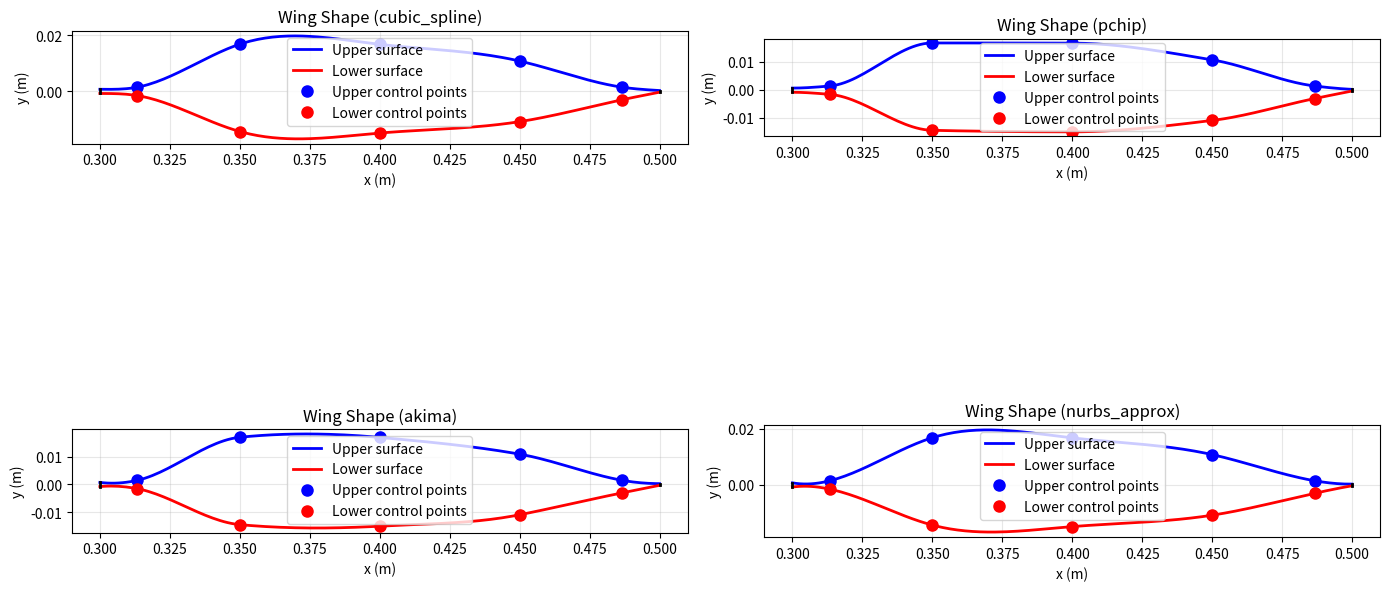

Generate this figure with matplotlib:
"""
Wing Shape Optimization Module for CFD Analysis
Implements parametric wing generation with multiple interpolation methods
and optimization for lift-to-drag ratio maximization.
"""

import numpy as np
import matplotlib.pyplot as plt
from scipy.interpolate import CubicSpline, PchipInterpolator, Akima1DInterpolator, make_interp_spline
from scipy.spatial.distance import cdist
from scipy.optimize import minimize, differential_evolution
import warnings

class Wing:
    """
    Parametric wing shape generator with multiple interpolation methods.
    Defines upper and lower surfaces separately for aerodynamic optimization.
    """

    def __init__(self, chord_length=0.2, n_control_points=5,
                 interpolation_method='pchip', max_thickness=0.15):
        """
        Initialize wing shape generator.

        Parameters:
        -----------
        chord_length : float
            Length of the wing chord (m)
        n_control_points : int
            Number of intermediate control points (hyperparameter to tune)
            Range typically 4-7 for good shape control
        interpolation_method : str
            'cubic_spline', 'pchip', 'akima', 'nurbs_approx'
        max_thickness : float
            Maximum thickness as fraction of chord length (constraint)
        """
        self.chord_length = chord_length
        self.n_control_points = n_control_points
        self.interpolation_method = interpolation_method
        self.max_thickness = max_thickness

        # Wing position in domain
        self.x_start = 0.3  # Start position in domain
        self.y_center = 0.0  # Centerline position

        # Shape parameters (these will be optimized)
        self.upper_heights = None
        self.lower_heights = None

        # Generated wing points
        self.upper_surface = None
        self.lower_surface = None
        self.all_points = None

    def set_shape_parameters(self, upper_heights, lower_heights):
        """
        Set the control point heights for upper and lower surfaces.

        Parameters:
        -----------
        upper_heights : array-like
            Heights of control points for upper surface (positive)
        lower_heights : array-like
            Heights of control points for lower surface (negative)
        """
        self.upper_heights = np.array(upper_heights)
        self.lower_heights = np.array(lower_heights)

        # Enforce constraints
        self._enforce_constraints()

    def _enforce_constraints(self):
        """Apply physical constraints to wing shape."""
        # Upper surface must be positive and below max_thickness
        self.upper_heights = np.clip(self.upper_heights,
                                     0.01 * self.max_thickness,
                                     self.max_thickness)

        # Lower surface must be negative and above -max_thickness
        self.lower_heights = np.clip(self.lower_heights,
                                     -self.max_thickness,
                                     -0.01 * self.max_thickness)

        # Enforce leading and trailing edge to be near zero (thin edges)
        # This is critical for realistic airfoils

    def generate_shape(self, n_points=100):
        """
        Generate wing surface coordinates using selected interpolation method.

        Parameters:
        -----------
        n_points : int
            Number of points to generate on each surface

        Returns:
        --------
        upper_surface, lower_surface : tuple of arrays
            (x, y) coordinates for upper and lower surfaces
        """
        # X positions for control points (distributed along chord)
        # Use cosine spacing for better resolution near leading/trailing edges
        control_x = self._cosine_spacing(self.n_control_points)

        # Add leading edge (0) and trailing edge (1)
        control_x_upper = np.concatenate([[0], control_x, [1]])
        control_x_lower = np.concatenate([[0], control_x, [1]])

        # Heights including leading and trailing edges (both ~0)
        upper_y = np.concatenate([[0.005 * self.max_thickness],
                                  self.upper_heights,
                                  [0.002 * self.max_thickness]])
        lower_y = np.concatenate([[-0.005 * self.max_thickness],
                                  self.lower_heights,
                                  [-0.002 * self.max_thickness]])

        # Generate interpolation points
        x_fine = np.linspace(0, 1, n_points)

        # Apply selected interpolation method
        if self.interpolation_method == 'cubic_spline':
            upper_interpolator = CubicSpline(control_x_upper, upper_y, bc_type='natural')
            lower_interpolator = CubicSpline(control_x_lower, lower_y, bc_type='natural')

        elif self.interpolation_method == 'pchip':
            # PCHIP: Preserves monotonicity, prevents overshooting
            upper_interpolator = PchipInterpolator(control_x_upper, upper_y)
            lower_interpolator = PchipInterpolator(control_x_lower, lower_y)

        elif self.interpolation_method == 'akima':
            # Akima: Less oscillatory than cubic spline
            upper_interpolator = Akima1DInterpolator(control_x_upper, upper_y)
            lower_interpolator = Akima1DInterpolator(control_x_lower, lower_y)

        elif self.interpolation_method == 'nurbs_approx':
            # B-spline approximation (similar to NURBS without weights)
            k = min(3, len(control_x_upper) - 1)  # Spline degree
            upper_interpolator = make_interp_spline(control_x_upper, upper_y, k=k)
            lower_interpolator = make_interp_spline(control_x_lower, lower_y, k=k)
        else:
            raise ValueError(f"Unknown interpolation method: {self.interpolation_method}")

        # Generate surfaces
        y_upper = upper_interpolator(x_fine)
        y_lower = lower_interpolator(x_fine)

        # Convert to absolute coordinates
        x_abs = self.x_start + x_fine * self.chord_length
        y_upper_abs = self.y_center + y_upper
        y_lower_abs = self.y_center + y_lower

        self.upper_surface = np.column_stack([x_abs, y_upper_abs])
        self.lower_surface = np.column_stack([x_abs, y_lower_abs])

        # Combine all points (useful for masking)
        self.all_points = np.vstack([self.upper_surface,
                                     np.flipud(self.lower_surface)])

        return self.upper_surface, self.lower_surface

    def _cosine_spacing(self, n):
        """
        Generate cosine-spaced points between 0 and 1.
        Provides better resolution near leading/trailing edges.
        Excludes endpoints (0 and 1) as they are added separately.
        """
        if n <= 0:
            return np.array([])
        theta = np.linspace(0, np.pi, n + 2)[1:-1]  # Exclude endpoints
        return 0.5 * (1 - np.cos(theta))

    def get_mask(self, X, Y):
        """
        Create boolean mask for points inside the wing.
        Uses point-in-polygon test for arbitrary wing shapes.

        Parameters:
        -----------
        X, Y : 2D arrays
            Meshgrid coordinates of the domain

        Returns:
        --------
        mask : 2D boolean array
            True for points inside wing
        """
        if self.all_points is None:
            raise ValueError("Must call generate_shape() first")

        # Flatten grid points
        points = np.column_stack([X.ravel(), Y.ravel()])

        # Point-in-polygon test using winding number algorithm
        mask_flat = self._points_in_polygon(points, self.all_points)

        return mask_flat.reshape(X.shape)

    def _points_in_polygon(self, points, polygon):
        """
        Test if points are inside a polygon using ray casting.
        """
        from matplotlib.path import Path
        path = Path(polygon)
        return path.contains_points(points)

    def get_boundary_points(self, X, Y, influence_distance=None):
        """
        Find grid points near wing surface for no-slip boundary condition.

        Parameters:
        -----------
        X, Y : 2D arrays
            Meshgrid coordinates
        influence_distance : float
            Distance threshold for boundary influence (default: 2 * grid spacing)

        Returns:
        --------
        boundary_mask : 2D boolean array
            True for points near wing surface
        influence_sections : list of arrays
            For each boundary point, indices of wing surface points influencing it
        """
        if self.all_points is None:
            raise ValueError("Must call generate_shape() first")

        # Estimate grid spacing
        dx = X[0, 1] - X[0, 0]
        dy = Y[1, 0] - Y[0, 0]

        if influence_distance is None:
            influence_distance = 2 * max(dx, dy)

        # Get all grid points
        grid_points = np.column_stack([X.ravel(), Y.ravel()])

        # Compute distances from each grid point to all wing points
        distances = cdist(grid_points, self.all_points)

        # Find nearest wing point for each grid point
        min_distances = np.min(distances, axis=1)
        nearest_wing_idx = np.argmin(distances, axis=1)

        # Boundary points are those within influence_distance of wing
        boundary_mask_flat = min_distances <= influence_distance

        # Exclude points inside the wing
        wing_mask = self.get_mask(X, Y).ravel()
        boundary_mask_flat = boundary_mask_flat & ~wing_mask

        boundary_mask = boundary_mask_flat.reshape(X.shape)

        # For each boundary point, find all wing points within influence distance
        influence_sections = []
        for i, is_boundary in enumerate(boundary_mask_flat):
            if is_boundary:
                # Find all wing points within influence distance
                influenced_by = np.where(distances[i, :] <= influence_distance)[0]
                influence_sections.append(influenced_by)
            else:
                influence_sections.append(np.array([]))

        return boundary_mask, influence_sections

    def apply_no_slip(self, system):
        """
        Apply no-slip boundary condition to the CFD system.

        Parameters:
        -----------
        system : System object
            CFD system from CFD.py
        """
        # Get wing interior mask
        # Note: system.X, system.Y have shape (ny, nx) from meshgrid
        # but system.u, system.v, system.p have shape (nx, ny)
        # So we need to transpose the mask
        wing_mask = self.get_mask(system.X, system.Y)  # Shape: (ny, nx)
        wing_mask_T = wing_mask.T  # Transpose to (nx, ny)

        # Set velocities to zero inside wing
        system.u[wing_mask_T] = 0.0
        system.v[wing_mask_T] = 0.0

        # Get boundary points and apply no-slip
        boundary_mask, _ = self.get_boundary_points(system.X, system.Y)
        boundary_mask_T = boundary_mask.T  # Transpose to match field shape
        system.u[boundary_mask_T] = 0.0
        system.v[boundary_mask_T] = 0.0

    def compute_forces(self, system):
        """
        Compute lift and drag forces on the wing from pressure and viscous forces.

        Parameters:
        -----------
        system : System object
            CFD system after simulation

        Returns:
        --------
        lift : float
            Lift force (N)
        drag : float
            Drag force (N)
        lift_coefficient : float
            Dimensionless lift coefficient
        drag_coefficient : float
            Dimensionless drag coefficient
        """
        if self.all_points is None:
            raise ValueError("Must call generate_shape() first")

        # Get boundary points (returns shape (ny, nx))
        boundary_mask, influence_sections = self.get_boundary_points(system.X, system.Y)
        boundary_mask_T = boundary_mask.T  # Transpose to (nx, ny)

        # Extract pressure and velocity at boundary points
        # Use transposed mask for fields
        boundary_indices_field = np.where(boundary_mask_T)

        # Use original mask for coordinates
        boundary_indices_coord = np.where(boundary_mask)

        if len(boundary_indices_field[0]) == 0:
            return 0.0, 0.0, 0.0, 0.0

        # Pressure forces (normal to surface)
        # system.p has shape (nx, ny), so use transposed indices
        p_boundary = system.p[boundary_indices_field]

        # Compute surface normals (approximate from wing geometry)
        # For each boundary point, find normal direction from nearest wing point
        # system.X, system.Y have shape (ny, nx), so use original indices
        X_boundary = system.X[boundary_indices_coord]
        Y_boundary = system.Y[boundary_indices_coord]

        # Find nearest wing surface points
        boundary_points = np.column_stack([X_boundary, Y_boundary])
        distances = cdist(boundary_points, self.all_points)
        nearest_indices = np.argmin(distances, axis=1)

        # Compute normals (pointing outward from wing)
        normals = np.zeros((len(X_boundary), 2))
        for i, (x, y, wing_idx) in enumerate(zip(X_boundary, Y_boundary, nearest_indices)):
            wing_point = self.all_points[wing_idx]
            # Normal points away from wing
            normal = np.array([x - wing_point[0], y - wing_point[1]])
            norm_length = np.linalg.norm(normal)
            if norm_length > 0:
                normals[i] = normal / norm_length
            else:
                # If exactly on wing, use perpendicular to tangent
                normals[i] = self._compute_normal_at_wing_point(wing_idx)

        # Pressure forces (integrate over surface)
        # F_pressure = -∫ p * n * dS
        dx = system.dx
        dy = system.dy
        dS = np.sqrt(dx**2 + dy**2)  # Approximate surface element

        pressure_forces = -p_boundary[:, np.newaxis] * normals * dS

        # Viscous forces (shear stress from velocity gradients)
        # tau = mu * du/dn (simplified)
        # For now, use simplified viscous drag estimate
        u_boundary = system.u[boundary_indices_field]
        v_boundary = system.v[boundary_indices_field]

        # Total forces
        total_force = np.sum(pressure_forces, axis=0)

        # Decompose into lift (perpendicular to flow) and drag (parallel to flow)
        # Assuming flow is primarily in +x direction
        drag = total_force[0]  # x-component
        lift = total_force[1]  # y-component

        # Compute coefficients
        # C_L = L / (0.5 * rho * U^2 * A)
        # C_D = D / (0.5 * rho * U^2 * A)

        # Reference values
        U_inf = np.mean(system.u[:, 0])  # Freestream velocity (inlet)
        if U_inf == 0:
            U_inf = 1.0  # Default

        A_ref = self.chord_length * 1.0  # Reference area (chord * span, assuming unit span)
        q_inf = 0.5 * system.rho * U_inf**2  # Dynamic pressure

        if q_inf * A_ref > 0:
            lift_coefficient = lift / (q_inf * A_ref)
            drag_coefficient = drag / (q_inf * A_ref)
        else:
            lift_coefficient = 0.0
            drag_coefficient = 0.0

        return lift, drag, lift_coefficient, drag_coefficient

    def _compute_normal_at_wing_point(self, idx):
        """Compute outward normal vector at a wing surface point."""
        n_points = len(self.all_points)

        # Use finite difference to estimate tangent
        if idx == 0:
            tangent = self.all_points[1] - self.all_points[0]
        elif idx == n_points - 1:
            tangent = self.all_points[-1] - self.all_points[-2]
        else:
            tangent = self.all_points[idx+1] - self.all_points[idx-1]

        # Normal is perpendicular to tangent (rotate 90 degrees)
        # For upper surface, normal points up; for lower, points down
        if idx < len(self.upper_surface):
            normal = np.array([-tangent[1], tangent[0]])  # Rotate CCW
        else:
            normal = np.array([tangent[1], -tangent[0]])  # Rotate CW

        # Normalize
        norm_length = np.linalg.norm(normal)
        if norm_length > 0:
            normal = normal / norm_length

        return normal

    def plot_shape(self, ax=None, show_control_points=True):
        """
        Plot the wing shape.

        Parameters:
        -----------
        ax : matplotlib axis (optional)
        show_control_points : bool
            Whether to show control points
        """
        if ax is None:
            fig, ax = plt.subplots(figsize=(10, 4))

        if self.upper_surface is None:
            raise ValueError("Must call generate_shape() first")

        # Plot surfaces
        ax.plot(self.upper_surface[:, 0], self.upper_surface[:, 1],
                'b-', linewidth=2, label='Upper surface')
        ax.plot(self.lower_surface[:, 0], self.lower_surface[:, 1],
                'r-', linewidth=2, label='Lower surface')

        # Close the airfoil
        ax.plot([self.upper_surface[-1, 0], self.lower_surface[-1, 0]],
                [self.upper_surface[-1, 1], self.lower_surface[-1, 1]],
                'k-', linewidth=2)
        ax.plot([self.upper_surface[0, 0], self.lower_surface[0, 0]],
                [self.upper_surface[0, 1], self.lower_surface[0, 1]],
                'k-', linewidth=2)

        # Show control points
        if show_control_points:
            control_x = self._cosine_spacing(self.n_control_points)
            x_abs = self.x_start + control_x * self.chord_length
            y_upper = self.y_center + self.upper_heights
            y_lower = self.y_center + self.lower_heights

            ax.plot(x_abs, y_upper, 'bo', markersize=8, label='Upper control points')
            ax.plot(x_abs, y_lower, 'ro', markersize=8, label='Lower control points')

        ax.set_xlabel('x (m)')
        ax.set_ylabel('y (m)')
        ax.set_aspect('equal')
        ax.grid(True, alpha=0.3)
        ax.legend()
        ax.set_title(f'Wing Shape ({self.interpolation_method})')

        return ax


class WingOptimizer:
    """
    Optimization framework for wing shape using CFD simulations.
    Tunes both shape parameters and hyperparameters (number of control points).
    """

    def __init__(self, system, chord_length=0.2, max_thickness=0.15):
        """
        Initialize optimizer.

        Parameters:
        -----------
        system : System object
            CFD system for simulations
        chord_length : float
            Wing chord length (m)
        max_thickness : float
            Maximum allowable thickness
        """
        self.system = system
        self.chord_length = chord_length
        self.max_thickness = max_thickness

        # Optimization history
        self.history = []
        self.best_wing = None
        self.best_L_D_ratio = -np.inf

    def objective_function(self, params, n_control_points, interpolation_method, n_timesteps=50):
        """
        Objective function to minimize (negative lift-to-drag ratio).

        Parameters:
        -----------
        params : array
            Flattened array of [upper_heights, lower_heights]
        n_control_points : int
            Number of control points
        interpolation_method : str
            Interpolation method to use
        n_timesteps : int
            Number of CFD timesteps to simulate

        Returns:
        --------
        objective : float
            Negative L/D ratio (we minimize this)
        """
        # Unpack parameters
        upper_heights = params[:n_control_points]
        lower_heights = params[n_control_points:]

        # Create wing
        wing = Wing(chord_length=self.chord_length,
                   n_control_points=n_control_points,
                   interpolation_method=interpolation_method,
                   max_thickness=self.max_thickness)

        wing.set_shape_parameters(upper_heights, lower_heights)

        try:
            wing.generate_shape()
        except Exception as e:
            print(f"Wing generation failed: {e}")
            return 1e6  # Large penalty

        # Run CFD simulation
        try:
            L, D, C_L, C_D = self._run_simulation(wing, n_timesteps)
        except Exception as e:
            print(f"Simulation failed: {e}")
            return 1e6  # Large penalty

        # Compute L/D ratio
        if D > 1e-10:
            L_D_ratio = L / D
        else:
            L_D_ratio = 0.0

        # We want to maximize L/D, so minimize negative L/D
        objective = -L_D_ratio

        # Add penalties for unrealistic shapes
        # Penalty for excessive thickness variations
        thickness_penalty = np.sum(np.abs(np.diff(upper_heights))) + \
                           np.sum(np.abs(np.diff(lower_heights)))
        objective += 0.01 * thickness_penalty

        # Store in history
        self.history.append({
            'params': params.copy(),
            'n_control_points': n_control_points,
            'interpolation_method': interpolation_method,
            'L': L,
            'D': D,
            'C_L': C_L,
            'C_D': C_D,
            'L_D_ratio': L_D_ratio,
            'objective': objective
        })

        # Update best wing
        if L_D_ratio > self.best_L_D_ratio:
            self.best_L_D_ratio = L_D_ratio
            self.best_wing = wing
            print(f"New best L/D: {L_D_ratio:.3f} (C_L={C_L:.3f}, C_D={C_D:.4f})")

        return objective

    def _run_simulation(self, wing, n_timesteps=50):
        """
        Run CFD simulation with given wing.

        Parameters:
        -----------
        wing : Wing object
        n_timesteps : int
            Number of timesteps

        Returns:
        --------
        L, D, C_L, C_D : tuple
            Lift, drag, and coefficients
        """
        # Reset system to initial conditions
        # Note: System fields have shape (nx, ny)
        self.system.u = np.ones((self.system.nx, self.system.ny)) * 1.0  # Freestream
        self.system.v = np.zeros((self.system.nx, self.system.ny))
        self.system.p = np.zeros((self.system.nx, self.system.ny))

        # Set body forces (constant freestream forcing)
        self.system.Fx = np.ones((self.system.nx, self.system.ny)) * 0.001  # Very small for stability
        self.system.Fy = np.zeros((self.system.nx, self.system.ny))

        # Run time steps
        for step in range(n_timesteps):
            # Pressure solve
            self.system.p, _ = self.system.pressure_step_v2()

            # Momentum update
            self.system.motion_step()

            # Apply wing boundary condition
            wing.apply_no_slip(self.system)

            # Check for divergence
            if np.any(np.isnan(self.system.u)) or np.any(np.isinf(self.system.u)):
                raise ValueError("Simulation diverged")

        # Compute forces
        L, D, C_L, C_D = wing.compute_forces(self.system)

        return L, D, C_L, C_D

    def optimize(self, n_control_points_range=(4, 7),
                 interpolation_methods=['pchip', 'akima', 'cubic_spline'],
                 n_iterations=50, n_timesteps=50):
        """
        Optimize wing shape over hyperparameters and shape parameters.

        Parameters:
        -----------
        n_control_points_range : tuple
            Range of control points to try (min, max)
        interpolation_methods : list
            List of interpolation methods to try
        n_iterations : int
            Number of optimization iterations per configuration
        n_timesteps : int
            CFD timesteps per evaluation

        Returns:
        --------
        best_wing : Wing object
            Optimized wing shape
        """
        print("="*60)
        print("WING SHAPE OPTIMIZATION")
        print("="*60)

        # Grid search over hyperparameters
        for n_cp in range(n_control_points_range[0], n_control_points_range[1] + 1):
            for method in interpolation_methods:
                print(f"\nOptimizing: n_control_points={n_cp}, method={method}")
                print("-"*60)

                # Initialize with NACA-like shape (proven good starting point)
                upper_init = self._naca_like_shape(n_cp, is_upper=True)
                lower_init = self._naca_like_shape(n_cp, is_upper=False)

                x0 = np.concatenate([upper_init, lower_init])

                # Bounds for optimization
                bounds_upper = [(0.01 * self.max_thickness, self.max_thickness)] * n_cp
                bounds_lower = [(-self.max_thickness, -0.01 * self.max_thickness)] * n_cp
                bounds = bounds_upper + bounds_lower

                # Run optimization
                result = differential_evolution(
                    self.objective_function,
                    bounds=bounds,
                    args=(n_cp, method, n_timesteps),
                    maxiter=n_iterations,
                    popsize=10,
                    seed=42,
                    disp=True,
                    workers=1  # Sequential for stability
                )

                print(f"Optimization complete: L/D = {-result.fun:.3f}")

        print("\n" + "="*60)
        print(f"BEST WING FOUND: L/D = {self.best_L_D_ratio:.3f}")
        print("="*60)

        return self.best_wing

    def _naca_like_shape(self, n_points, is_upper=True):
        """
        Generate NACA-like initial guess for optimization.
        Uses NACA 4-digit series as inspiration.
        """
        x = self._cosine_spacing(n_points)

        # NACA 2412-like shape (2% camber, 40% max camber location, 12% thickness)
        t = 0.12 * self.max_thickness  # thickness

        if is_upper:
            # Upper surface (positive)
            y = t * (0.2969 * np.sqrt(x) - 0.126 * x - 0.3516 * x**2 +
                     0.2843 * x**3 - 0.1015 * x**4)
            # Add camber
            y += 0.02 * self.max_thickness * (1 - x)
        else:
            # Lower surface (negative)
            y = -t * (0.2969 * np.sqrt(x) - 0.126 * x - 0.3516 * x**2 +
                      0.2843 * x**3 - 0.1015 * x**4)
            # Add camber
            y += 0.02 * self.max_thickness * (1 - x)

        return y

    def _cosine_spacing(self, n):
        """Generate cosine-spaced points."""
        if n <= 0:
            return np.array([])
        theta = np.linspace(0, np.pi, n + 2)[1:-1]
        return 0.5 * (1 - np.cos(theta))

    def plot_optimization_history(self):
        """Plot optimization history showing L/D ratios over iterations."""
        if not self.history:
            print("No optimization history to plot")
            return

        fig, axes = plt.subplots(2, 2, figsize=(14, 10))

        # Extract data
        iterations = np.arange(len(self.history))
        L_D_ratios = [h['L_D_ratio'] for h in self.history]
        C_L = [h['C_L'] for h in self.history]
        C_D = [h['C_D'] for h in self.history]

        # Plot L/D ratio
        axes[0, 0].plot(iterations, L_D_ratios, 'b-', alpha=0.6)
        axes[0, 0].plot(iterations, L_D_ratios, 'bo', markersize=3)
        axes[0, 0].set_xlabel('Iteration')
        axes[0, 0].set_ylabel('L/D Ratio')
        axes[0, 0].set_title('Lift-to-Drag Ratio Evolution')
        axes[0, 0].grid(True, alpha=0.3)

        # Plot C_L
        axes[0, 1].plot(iterations, C_L, 'g-', alpha=0.6)
        axes[0, 1].plot(iterations, C_L, 'go', markersize=3)
        axes[0, 1].set_xlabel('Iteration')
        axes[0, 1].set_ylabel('C_L')
        axes[0, 1].set_title('Lift Coefficient')
        axes[0, 1].grid(True, alpha=0.3)

        # Plot C_D
        axes[1, 0].plot(iterations, C_D, 'r-', alpha=0.6)
        axes[1, 0].plot(iterations, C_D, 'ro', markersize=3)
        axes[1, 0].set_xlabel('Iteration')
        axes[1, 0].set_ylabel('C_D')
        axes[1, 0].set_title('Drag Coefficient')
        axes[1, 0].grid(True, alpha=0.3)

        # Plot C_L vs C_D (drag polar)
        axes[1, 1].plot(C_D, C_L, 'b-', alpha=0.6)
        axes[1, 1].plot(C_D, C_L, 'bo', markersize=3)
        axes[1, 1].set_xlabel('C_D')
        axes[1, 1].set_ylabel('C_L')
        axes[1, 1].set_title('Drag Polar')
        axes[1, 1].grid(True, alpha=0.3)

        plt.tight_layout()
        return fig


def compare_interpolation_methods(n_control_points=5, max_thickness=0.15):
    """
    Compare different interpolation methods visually.
    Shows how each method handles the same control points.
    """
    # Sample control points (NACA-like)
    methods = ['cubic_spline', 'pchip', 'akima', 'nurbs_approx']

    # Generate sample heights
    x = np.linspace(0, 1, n_control_points)
    upper_heights = max_thickness * (0.3 * np.sqrt(x) - 0.1 * x - 0.2 * x**2)
    lower_heights = -max_thickness * (0.25 * np.sqrt(x) - 0.08 * x - 0.15 * x**2)

    fig, axes = plt.subplots(2, 2, figsize=(14, 10))
    axes = axes.ravel()

    for idx, method in enumerate(methods):
        wing = Wing(n_control_points=n_control_points,
                   interpolation_method=method,
                   max_thickness=max_thickness)
        wing.set_shape_parameters(upper_heights, lower_heights)
        wing.generate_shape(n_points=150)

        wing.plot_shape(ax=axes[idx], show_control_points=True)

    plt.tight_layout()
    plt.savefig('interpolation_comparison.png', dpi=150, bbox_inches='tight')
    print("Saved comparison plot: interpolation_comparison.png")

    return fig


if __name__ == '__main__':
    # Demonstration: Compare interpolation methods
    print("Comparing interpolation methods...")
    compare_interpolation_methods(n_control_points=5, max_thickness=0.15)

    print("\nWing optimizer module loaded successfully!")
    print("To run optimization, use:")
    print("  from CFD import System")
    print("  from wing_optimizer import WingOptimizer")
    print("  system = System(...)")
    print("  optimizer = WingOptimizer(system)")
    print("  best_wing = optimizer.optimize()")
